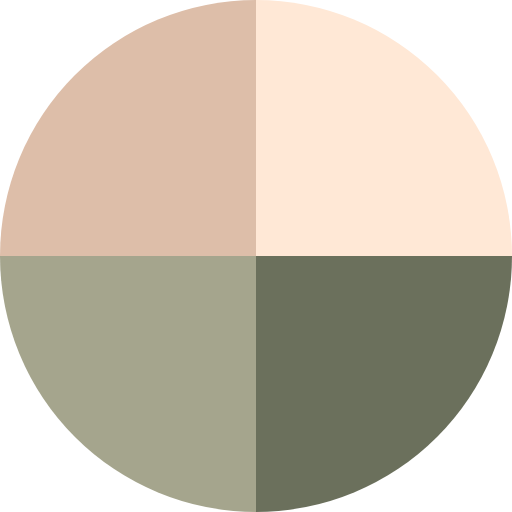
t = 0.00 s
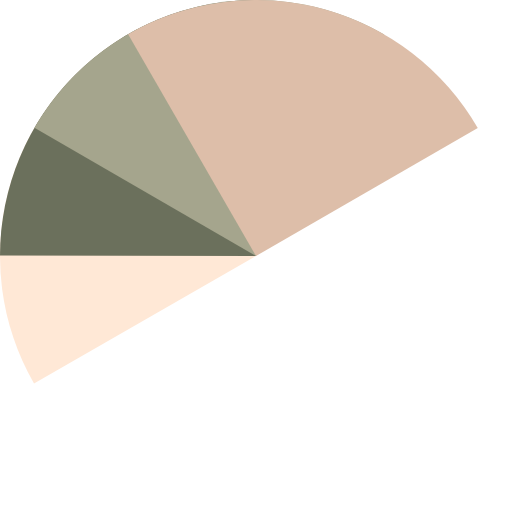
t = 0.67 s
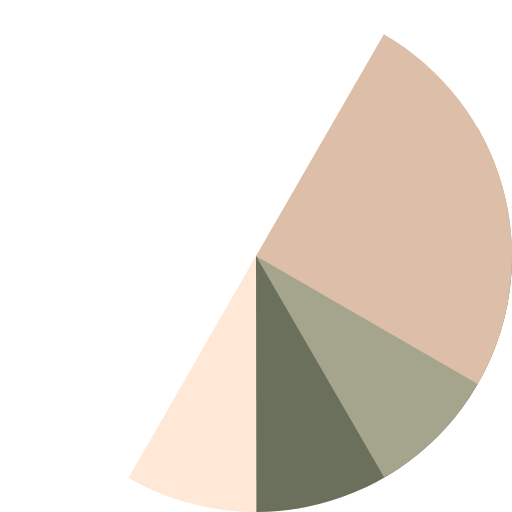
t = 1.33 s
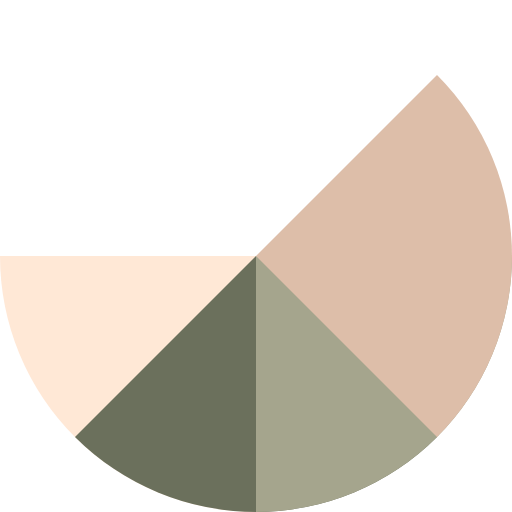
t = 1.50 s
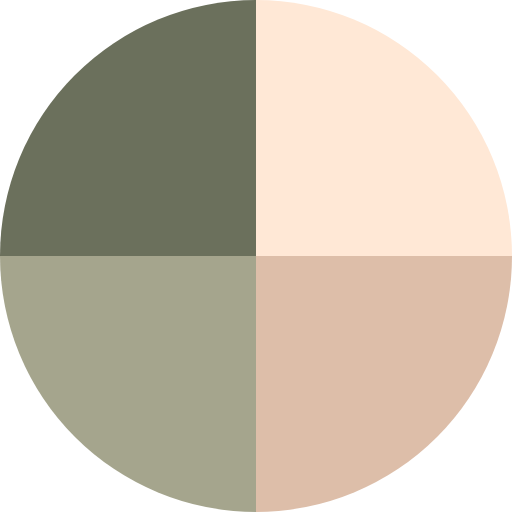
t = 2.00 s
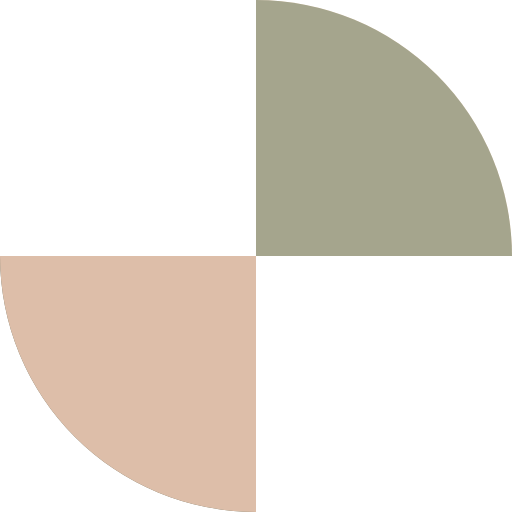
t = 3.00 s

The animated SVG that drew these frames (rendered in a browser with its animation timeline set to each time). Animation: 4 SMIL elements (animateTransform=4); one cycle of 4.00 s, repeats indefinitely.

<?xml version="1.0" encoding="utf-8"?>
<svg xmlns="http://www.w3.org/2000/svg" xmlns:xlink="http://www.w3.org/1999/xlink" style="margin: auto; background: none; display: block; shape-rendering: auto;" width="200px" height="200px" viewBox="0 0 100 100" preserveAspectRatio="xMidYMid">
<g transform="translate(50 50)">
  <g transform="scale(1)">
    <g transform="translate(-50 -50)">
      <g>
        <animateTransform attributeName="transform" type="rotate" repeatCount="indefinite" values="0 50 50;360 50 50" keyTimes="0;1" dur="1s"></animateTransform>
        <path fill-opacity="1" fill="#ffe8d6" d="M50 50L50 0A50 50 0 0 1 100 50Z"></path>
      </g>
      <g>
        <animateTransform attributeName="transform" type="rotate" repeatCount="indefinite" values="0 50 50;360 50 50" keyTimes="0;1" dur="1.3333333333333333s"></animateTransform>
        <path fill-opacity="1" fill="#6b705c" d="M50 50L50 0A50 50 0 0 1 100 50Z" transform="rotate(90 50 50)"></path>
      </g>
      <g>
        <animateTransform attributeName="transform" type="rotate" repeatCount="indefinite" values="0 50 50;360 50 50" keyTimes="0;1" dur="2s"></animateTransform>
        <path fill-opacity="1" fill="#a5a58d" d="M50 50L50 0A50 50 0 0 1 100 50Z" transform="rotate(180 50 50)"></path>
      </g>
      <g>
        <animateTransform attributeName="transform" type="rotate" repeatCount="indefinite" values="0 50 50;360 50 50" keyTimes="0;1" dur="4s"></animateTransform>
        <path fill-opacity="1" fill="#ddbea9" d="M50 50L50 0A50 50 0 0 1 100 50Z" transform="rotate(270 50 50)"></path>
      </g>
    </g>
  </g>
</g>
<!-- [ldio] generated by https://loading.io/ --></svg>
